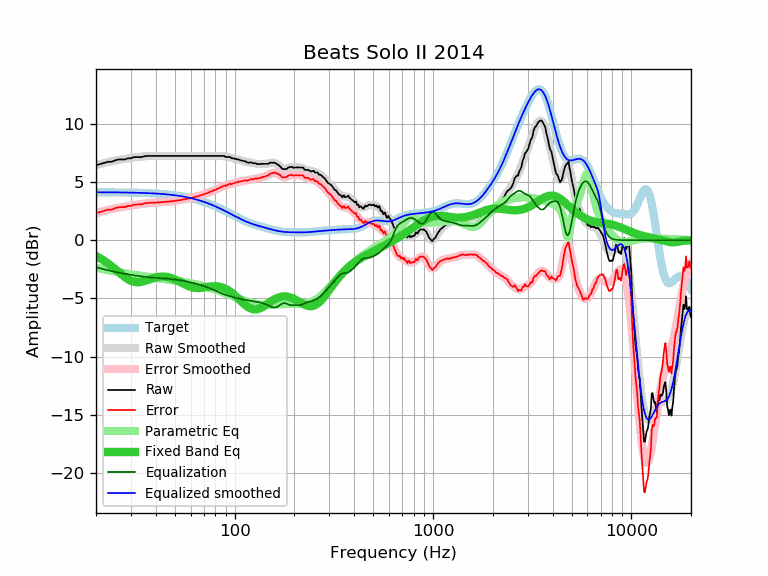

The file beside this chart, header and first rows:
frequency, raw, error, smoothed, error_smoothed, equalization, parametric_eq, equalized_raw, equalized_smoothed, target
20, 6.43, 2.32, 6.44, 2.32, -2.32, -1.36, 4.11, 4.11, 4.11
21, 6.53, 2.42, 6.53, 2.42, -2.42, -1.55, 4.11, 4.11, 4.11
22, 6.63, 2.52, 6.62, 2.51, -2.51, -1.77, 4.12, 4.11, 4.11
23, 6.73, 2.62, 6.70, 2.59, -2.59, -2.00, 4.14, 4.11, 4.11
24, 6.73, 2.62, 6.77, 2.66, -2.66, -2.24, 4.07, 4.11, 4.11
25, 6.85, 2.75, 6.83, 2.73, -2.73, -2.49, 4.12, 4.10, 4.10
26, 6.93, 2.83, 6.89, 2.79, -2.79, -2.74, 4.14, 4.10, 4.10
27, 6.93, 2.83, 6.94, 2.84, -2.84, -2.97, 4.09, 4.10, 4.10
28, 6.93, 2.84, 6.98, 2.89, -2.89, -3.18, 4.04, 4.09, 4.09
29, 7.03, 2.94, 7.02, 2.93, -2.93, -3.36, 4.10, 4.09, 4.09
30, 7.03, 2.95, 7.06, 2.97, -2.97, -3.49, 4.06, 4.08, 4.08
31, 7.13, 3.05, 7.09, 3.01, -3.01, -3.57, 4.12, 4.08, 4.08
32, 7.13, 3.06, 7.12, 3.05, -3.05, -3.61, 4.08, 4.07, 4.07
33, 7.13, 3.07, 7.15, 3.08, -3.08, -3.60, 4.05, 4.06, 4.06
34, 7.13, 3.07, 7.17, 3.11, -3.11, -3.57, 4.02, 4.06, 4.06
35, 7.20, 3.15, 7.19, 3.14, -3.14, -3.51, 4.06, 4.05, 4.05
36, 7.23, 3.19, 7.21, 3.16, -3.16, -3.44, 4.07, 4.04, 4.04
37, 7.23, 3.20, 7.22, 3.18, -3.18, -3.37, 4.04, 4.03, 4.03
38, 7.23, 3.21, 7.23, 3.20, -3.20, -3.31, 4.03, 4.02, 4.02
39, 7.23, 3.22, 7.23, 3.22, -3.22, -3.25, 4.01, 4.01, 4.01
40, 7.23, 3.23, 7.23, 3.23, -3.23, -3.20, 4.00, 4.00, 4.00
41, 7.23, 3.24, 7.23, 3.24, -3.24, -3.16, 3.99, 3.99, 3.99
42, 7.23, 3.25, 7.23, 3.25, -3.25, -3.14, 3.98, 3.98, 3.98
43, 7.23, 3.26, 7.23, 3.27, -3.27, -3.12, 3.96, 3.97, 3.97
44, 7.23, 3.28, 7.23, 3.28, -3.28, -3.13, 3.95, 3.95, 3.95
45, 7.23, 3.29, 7.23, 3.29, -3.29, -3.14, 3.94, 3.94, 3.94
46, 7.23, 3.31, 7.23, 3.31, -3.31, -3.17, 3.92, 3.92, 3.92
47, 7.23, 3.32, 7.23, 3.32, -3.32, -3.21, 3.91, 3.91, 3.91
48, 7.23, 3.34, 7.23, 3.34, -3.34, -3.25, 3.89, 3.89, 3.89
49, 7.23, 3.36, 7.23, 3.36, -3.36, -3.31, 3.87, 3.87, 3.87
50, 7.23, 3.38, 7.23, 3.38, -3.38, -3.37, 3.85, 3.85, 3.85
51, 7.23, 3.40, 7.23, 3.40, -3.40, -3.44, 3.83, 3.83, 3.83
52, 7.23, 3.42, 7.23, 3.42, -3.42, -3.51, 3.81, 3.81, 3.81
53, 7.23, 3.44, 7.23, 3.44, -3.44, -3.58, 3.79, 3.79, 3.79
54, 7.23, 3.46, 7.23, 3.46, -3.46, -3.65, 3.77, 3.77, 3.77
55, 7.23, 3.49, 7.23, 3.49, -3.49, -3.72, 3.74, 3.74, 3.74
56, 7.23, 3.51, 7.23, 3.51, -3.51, -3.79, 3.72, 3.72, 3.72
57, 7.23, 3.53, 7.23, 3.53, -3.53, -3.86, 3.69, 3.69, 3.69
58, 7.23, 3.56, 7.23, 3.56, -3.56, -3.91, 3.67, 3.67, 3.67
59, 7.23, 3.59, 7.23, 3.59, -3.59, -3.97, 3.64, 3.64, 3.64
60, 7.23, 3.62, 7.23, 3.62, -3.62, -4.01, 3.61, 3.61, 3.61
61, 7.23, 3.65, 7.23, 3.65, -3.65, -4.04, 3.58, 3.58, 3.58
62, 7.23, 3.68, 7.23, 3.68, -3.68, -4.07, 3.55, 3.55, 3.55
63, 7.23, 3.71, 7.23, 3.71, -3.71, -4.09, 3.52, 3.52, 3.52
64, 7.23, 3.74, 7.23, 3.74, -3.74, -4.10, 3.49, 3.49, 3.49
65, 7.23, 3.77, 7.23, 3.77, -3.77, -4.11, 3.46, 3.46, 3.46
66, 7.23, 3.80, 7.23, 3.80, -3.80, -4.11, 3.43, 3.43, 3.43
67, 7.23, 3.84, 7.23, 3.84, -3.84, -4.10, 3.39, 3.39, 3.39
68, 7.23, 3.87, 7.23, 3.87, -3.87, -4.09, 3.36, 3.36, 3.36
69, 7.23, 3.91, 7.23, 3.91, -3.91, -4.08, 3.32, 3.32, 3.32
70, 7.23, 3.94, 7.23, 3.94, -3.94, -4.06, 3.29, 3.29, 3.29
71, 7.23, 3.98, 7.23, 3.98, -3.98, -4.04, 3.25, 3.25, 3.25
72, 7.23, 4.02, 7.23, 4.02, -4.02, -4.03, 3.21, 3.21, 3.21
73, 7.23, 4.05, 7.23, 4.05, -4.05, -4.01, 3.18, 3.18, 3.18
74, 7.23, 4.09, 7.23, 4.09, -4.09, -3.99, 3.14, 3.14, 3.14
75, 7.23, 4.13, 7.23, 4.13, -4.13, -3.98, 3.10, 3.10, 3.10
76, 7.23, 4.17, 7.23, 4.17, -4.17, -3.97, 3.06, 3.06, 3.06
77, 7.23, 4.21, 7.23, 4.21, -4.21, -3.96, 3.02, 3.02, 3.02
78, 7.23, 4.25, 7.23, 4.25, -4.25, -3.95, 2.98, 2.98, 2.98
79, 7.23, 4.29, 7.23, 4.29, -4.29, -3.95, 2.94, 2.94, 2.94
... 553 more rows
